Run: headless pygame with SDL's dummy video driver; simulated clock (each Clock.tick advances the game by its frame time, no real sleeping); random seed 0; keys injected as events and as key.get_pressed() state; no mouse input.
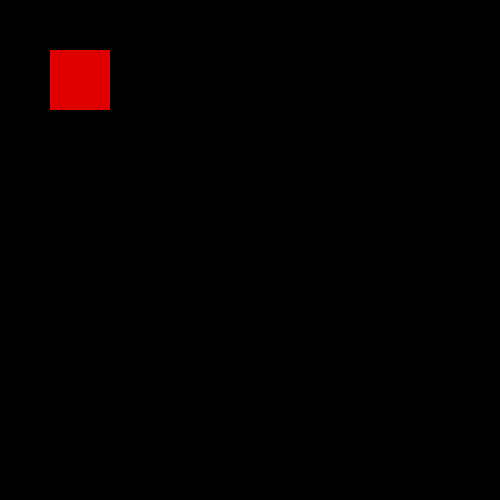
Frame 1 of 4 · flips 1–60 · no input
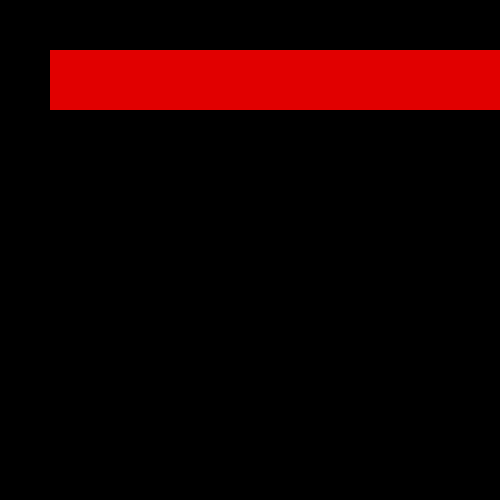
Frame 2 of 4 · flips 61–180 · tapped SPACE, RETURN · held RIGHT (→), D
Frame 3 of 4 · flips 181–300 · held DOWN (↓), S · screen unchanged from frame 2, image omitted
Frame 4 of 4 · flips 301–420 · held LEFT (←), A, UP (↑), W · screen unchanged from frame 3, image omitted

The pygame program that drew these frames:

import pygame

pygame.init()
win = pygame.display.set_mode((500, 500))

pygame.display.set_caption('Abi Game')

x = 50
y = 50 
width = 60
height = 60
speed = 5

run = True
while run:
    pygame.time.delay(100)

    for event in pygame.event.get():
        if event.type == pygame.QUIT:
            run = False
        
    keys = pygame.key.get_pressed()
    if keys[pygame.K_LEFT]:
        x -= speed
        
    if keys[pygame.K_RIGHT]:
        x += speed
    pygame.draw.rect(win, (225,0,0), (x,y, width, height))
    pygame.display.update()
pygame.quit()
